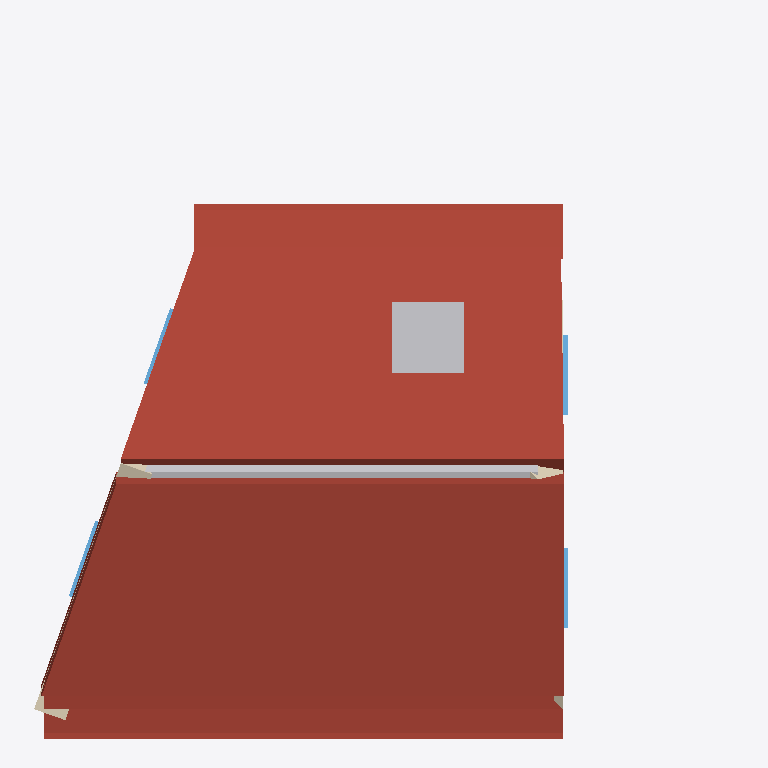
Plan cut of the same IFC building model at storey '1' (level 2.70 m, cut at 4.10 m), seen from above with north up, elements coloured by IFC class: 4 windows (light blue), 3 roofs (red-brown), 3 other elements (light grey), 3 walls (beige). Cut surfaces are drawn darker.
Extent 7.1 m × 7.1 m × 4.2 m (x, y, z). Storeys (2): 0 at 0.00 m; 1 at 2.70 m. Elements (26): 7 IfcStructuralSurfaceMember, 7 IfcWindow, 5 IfcWall, 3 IfcRoof, 2 IfcTank, 1 IfcFooting, 1 IfcSlab.

HEADER;
FILE_DESCRIPTION(('ViewDefinition[DesignTransferView]'),'2;1');
FILE_NAME('test_model.ifc','2022-06-29T22:43:35+01:00',(''),(''),'IfcOpenShell 0.7.0','BlenderBIM [number]','');
FILE_SCHEMA(('IFC4'));
ENDSEC;
DATA;
#3=IFCPROJECT('1iw$7u2XH9WvwkANmsGdJw',$,'Homemaker Project',$,$,$,$,(#13),#7);
#2380=IFCSITE('19Ua7_Sib1i9TzR1$YQDmP',$,'Site Cube',$,$,$,$,$,$,$,$,$,$,$);
#2382=IFCBUILDING('22gXpgDx51hxpPIsz6duj0',$,'Cube',$,$,$,$,$,$,$,$,$);
#2386=IFCBUILDINGSTOREY('2siRgpMc98oxs21NIla4mq',$,'0','Storey 0',$,#2392,$,'Storey 0',.ELEMENT.,0.0);
#2393=IFCBUILDINGSTOREY('3L2zWUsFr9gQs5d1Z3VbPC',$,'1','Storey 1',$,#2398,$,'Storey 1',.ELEMENT.,2.7);
#4144=IFCROOF('2uNPNxT1bFAeXeLgIk41vn',$,'default/pitched-roof',$,$,#4349,$,$,$);
#3895=IFCROOF('0MthiH_iHEoPj48cPQUi9w',$,'default/eaves',$,$,#3973,#3968,$,.FREEFORM.);
#3974=IFCROOF('2K02ZfaRr6afcQq$YLN2Hm',$,'default/eaves',$,$,#3998,#3993,$,.FREEFORM.);
#5128=IFCTANK('3xCuwsInD50RirS7eboqL1',$,'Second Tank',$,$,#5153,#5148,$,.STORAGE.);
#4316=IFCSTRUCTURALSURFACEMEMBER('1y1gSC10r8rOc7EEeb5Uc4',$,'default/pitched-roof',$,$,#4364,#4323,.SHELL.,0.18);
#4202=IFCSTRUCTURALSURFACEMEMBER('0HBhQ9nmfA_u1i_624KPmC',$,'default/pitched-roof',$,$,#4364,#4209,.SHELL.,0.18);
#2941=IFCWALL('0SdSxFF8rFFwfUtNbKwmYf',$,'default/exterior',$,$,#2951,$,$,$);
#2883=IFCWINDOW('3Gpn$XgYz99h4zZd8IOhzs',$,'living outside window',$,$,#5451,#2906,$,1.82,0.91,$,$,$);
#2399=IFCWALL('2Ut9zfYsXEOAg5I2T9oNF3',$,'default/exterior',$,$,#2410,$,$,$);
#2597=IFCWINDOW('1vWWv1SrbC_O$D_GzP_HrA',$,'living outside window',$,$,#5481,#2848,$,1.82,0.91,$,$,$);
#3158=IFCWINDOW('0yY1J4FcvDfPLy8h0$lv1G',$,'living outside window',$,$,#5461,#3181,$,1.82,0.91,$,$,$);
#3100=IFCWINDOW('1ZEh3PNHP8L8JU_nnOsvrN',$,'living outside window',$,$,#5456,#3123,$,1.82,0.91,$,$,$);
#3216=IFCWALL('0j4xV$KJ566PBHe9jv8pRr',$,'default/exterior',$,$,#3226,$,$,$);
ENDSEC;